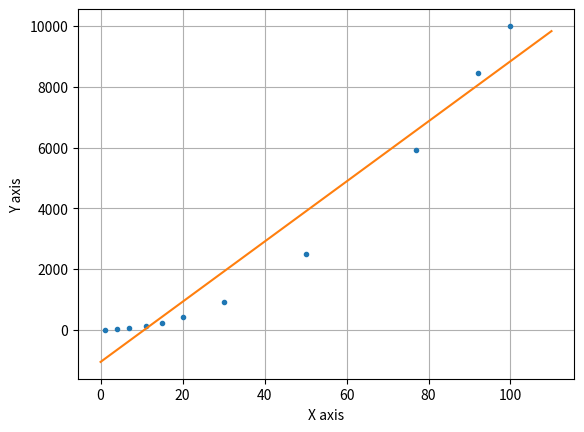

Source code (Python):
#!/usr/bin/env python3
# -*- coding: utf-8 -*-
"""
Created on Fri Sep 11 08:52:24 2020
[redacted]
"""

# importing necessary libraries
import matplotlib.pyplot as plt

# taking data points
X = [1, 4, 7, 11, 15, 20, 30, 50, 77, 92, 100]
Y = [5, 20, 52, 121, 228, 403, 903, 2504, 5929, 8464, 10005]

# taking mean of X and Y
avg_x = sum(X) // len(X) #taking the integer division 
avg_x = float(avg_x)

avg_y = sum(Y) // len(Y) #taking the integer division
avg_y = float(avg_y) 

# measuring scatteredness in data points
x_scatter = [x - avg_x for x in X] # using list comprehension
y_scatter = [y - avg_y for y in Y] #using list comprehension

# measuring squared value of scatteredness in data points
x_scatter_squared = [x**2 for x in x_scatter] # using list comprehension
y_scatter_squared = [y**2 for y in y_scatter] # using list comprehension

# using map and lambda for quick function generate & assign functional value
xy = map((lambda x,y:x*y), x_scatter, y_scatter)

# data preparation for plotting
# y = a0 + a1*x
# avg_y = a0 + a1*(avg_x)
a1 = float(sum(xy)) / float(sum(x_scatter_squared))
a0 = avg_y - (a1 * avg_x)

#plotting
plt.xlabel('X axis')
plt.ylabel('Y axis')
plt.plot(X,Y,'.')
plt.plot([0,110], [0*a1+a0, 110*a1+a0]) # given range for the straight line
plt.grid() # for grid showing
plt.show()
